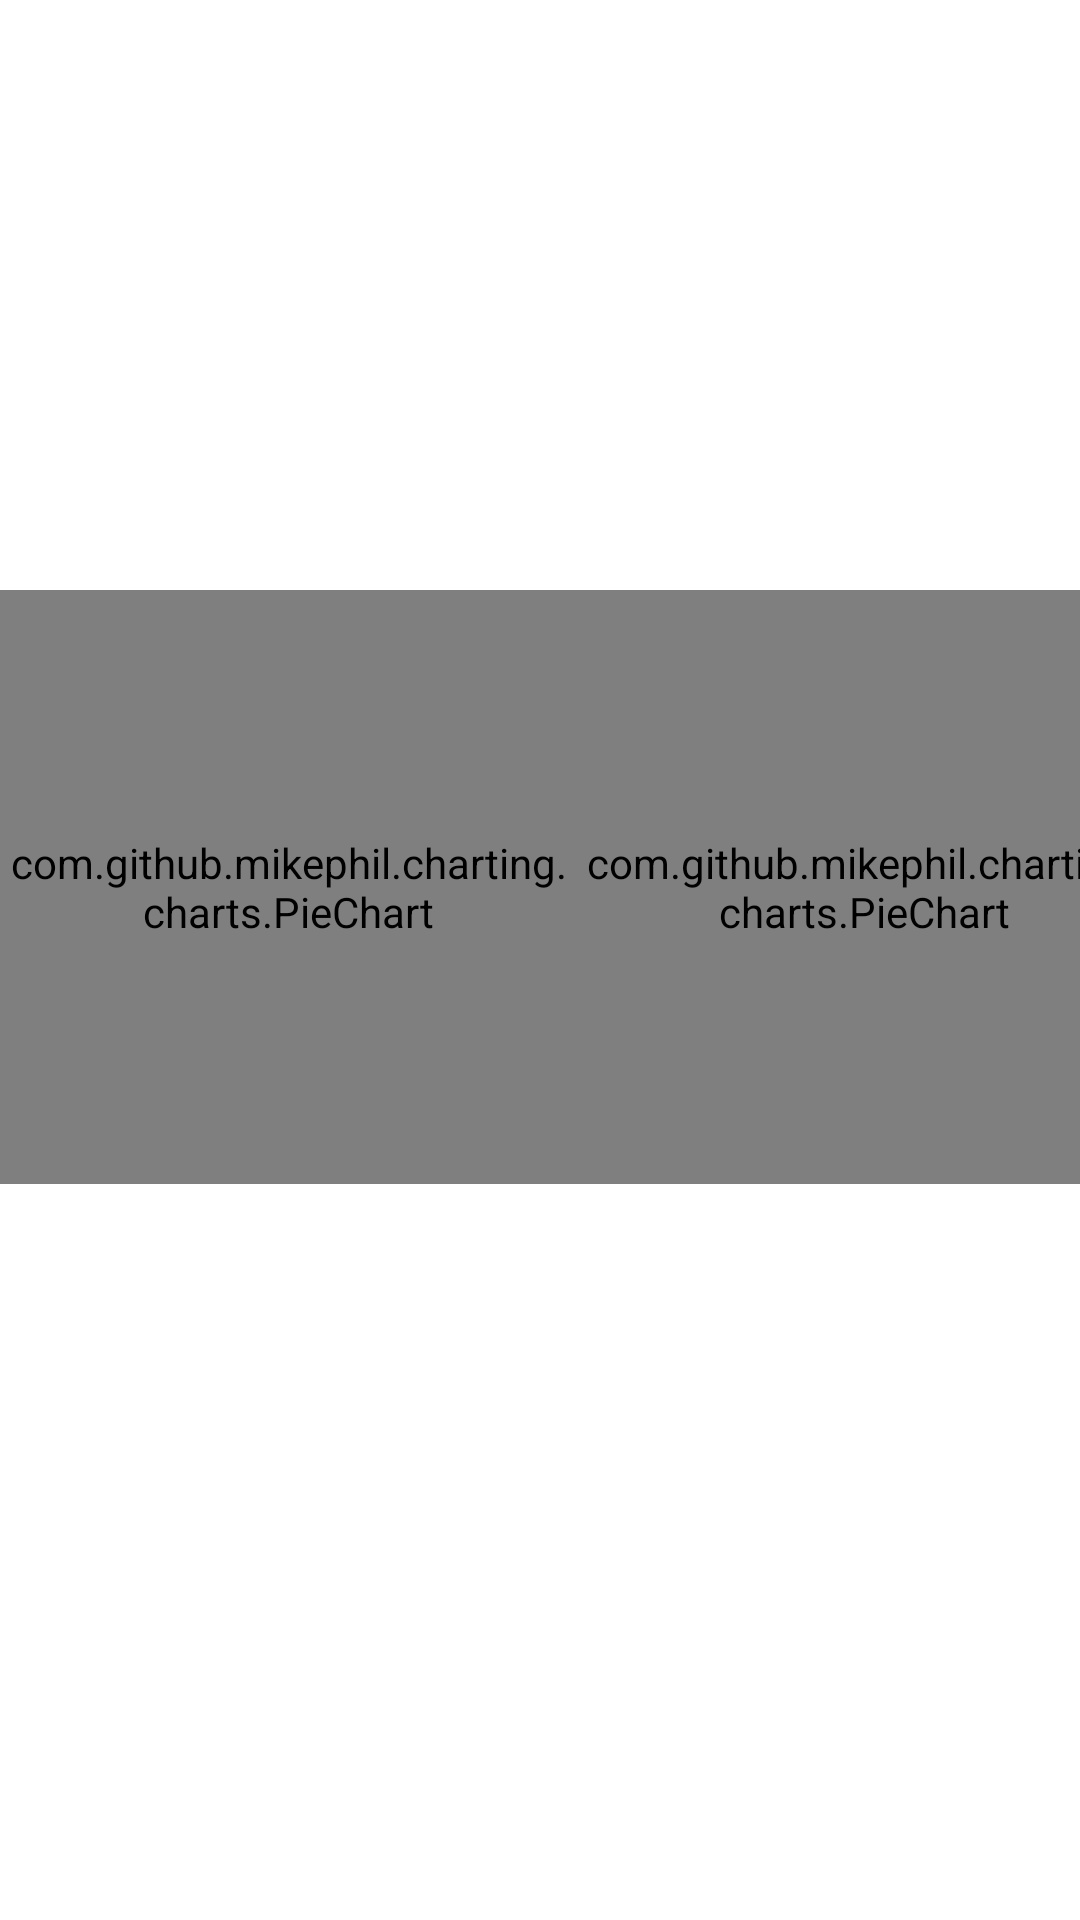

Write the Android layout XML for this screen, with the resource values it uses.
<!-- AndroidManifest.xml: application theme AppTheme.NoActionBar -->
<!-- res/layout/general_fragment.xml -->
<?xml version="1.0" encoding="utf-8"?>
<RelativeLayout xmlns:android="http://schemas.android.com/apk/res/android"
    xmlns:app="http://schemas.android.com/apk/res-auto"
    android:layout_width="match_parent"
    android:layout_height="match_parent">

    <ScrollView xmlns:android="http://schemas.android.com/apk/res/android"
        android:id="@+id/scroll"
        android:layout_width="wrap_content"
        android:layout_height="wrap_content">

        <LinearLayout
            android:layout_width="match_parent"
            android:layout_height="match_parent"
            android:layout_below="@id/appBar"
            android:orientation="vertical">

            <LinearLayout
                android:layout_width="match_parent"
                android:layout_height="wrap_content"
                android:layout_marginTop="100dp"></LinearLayout>


            <LinearLayout
                android:layout_width="match_parent"
                android:layout_height="wrap_content"
                android:layout_marginTop="16dp">

                <TextView
                    android:id="@+id/generalNickName11"
                    android:layout_width="0dp"
                    android:layout_height="wrap_content"
                    android:layout_weight="1"
                    android:textSize="18sp" />


            </LinearLayout>

            <LinearLayout
                android:layout_width="match_parent"
                android:layout_height="wrap_content"
                android:layout_marginTop="16dp">

                <TextView
                    android:id="@+id/generalWinRate"
                    android:layout_width="0dp"
                    android:layout_height="wrap_content"
                    android:layout_weight="1"
                    android:textSize="18sp" />
            </LinearLayout>

            <LinearLayout
                android:layout_width="match_parent"
                android:layout_height="wrap_content"
                android:layout_marginTop="16dp">

                <com.github.mikephil.charting.charts.PieChart
                    android:id="@+id/chart1"
                    android:layout_width="192dp"
                    android:layout_height="198dp" />

                <com.github.mikephil.charting.charts.PieChart
                    android:id="@+id/chart2"
                    android:layout_width="192dp"
                    android:layout_height="198dp" />


            </LinearLayout>

            <LinearLayout
                android:layout_width="match_parent"
                android:layout_height="wrap_content"
                android:layout_marginTop="16dp">

                <TextView
                    android:id="@+id/generalField_BattlePlayed"
                    android:layout_width="0dp"
                    android:layout_height="wrap_content"
                    android:layout_weight="1"
                    android:textSize="18sp" />


            </LinearLayout>

            <LinearLayout
                android:layout_width="match_parent"
                android:layout_height="wrap_content"
                android:layout_marginTop="16dp">

                <TextView
                    android:id="@+id/generalField_WinBattles"
                    android:layout_width="0dp"
                    android:layout_height="wrap_content"
                    android:layout_weight="1"
                    android:textSize="18sp" />


            </LinearLayout>

            <LinearLayout
                android:layout_width="match_parent"
                android:layout_height="wrap_content"
                android:layout_marginTop="16dp">

                <TextView
                    android:id="@+id/generalField_defeatsBattles"
                    android:layout_width="0dp"
                    android:layout_height="wrap_content"
                    android:layout_weight="1"
                    android:textSize="18sp" />


            </LinearLayout>

            <LinearLayout
                android:layout_width="match_parent"
                android:layout_height="wrap_content"
                android:layout_marginTop="16dp"
                android:orientation="horizontal">

                <TextView
                    android:id="@+id/generalField_damage"
                    android:layout_width="0dp"
                    android:layout_height="wrap_content"
                    android:layout_weight="1"
                    android:textSize="18sp" />

                <TextView
                    android:id="@+id/generalField_damage_per"
                    android:layout_width="0dp"
                    android:layout_height="wrap_content"
                    android:layout_weight="1"
                    android:textSize="18sp" />


            </LinearLayout>

            <LinearLayout
                android:layout_width="match_parent"
                android:layout_height="wrap_content"
                android:layout_marginTop="16dp"
                android:orientation="horizontal">

                <TextView
                    android:id="@+id/generalField_kills"
                    android:layout_width="0dp"
                    android:layout_height="wrap_content"
                    android:layout_weight="1"
                    android:textSize="18sp" />

                <TextView
                    android:id="@+id/generalField_kills_per"
                    android:layout_width="0dp"
                    android:layout_height="wrap_content"
                    android:layout_weight="1"
                    android:textSize="18sp" />


            </LinearLayout>
        </LinearLayout>
    </ScrollView>
</RelativeLayout>
<!-- resources referenced by this layout -->
<resources>
  <style name="AppTheme.NoActionBar">
          <item name="android:windowActionBar">false</item>
          <item name="android:windowNoTitle">true</item>
          <item name="windowActionBar">false</item>
          <item name="windowNoTitle">true</item>
          <item name="android:windowBackground">@color/colorSecondaryLight</item>
      </style>
</resources>
